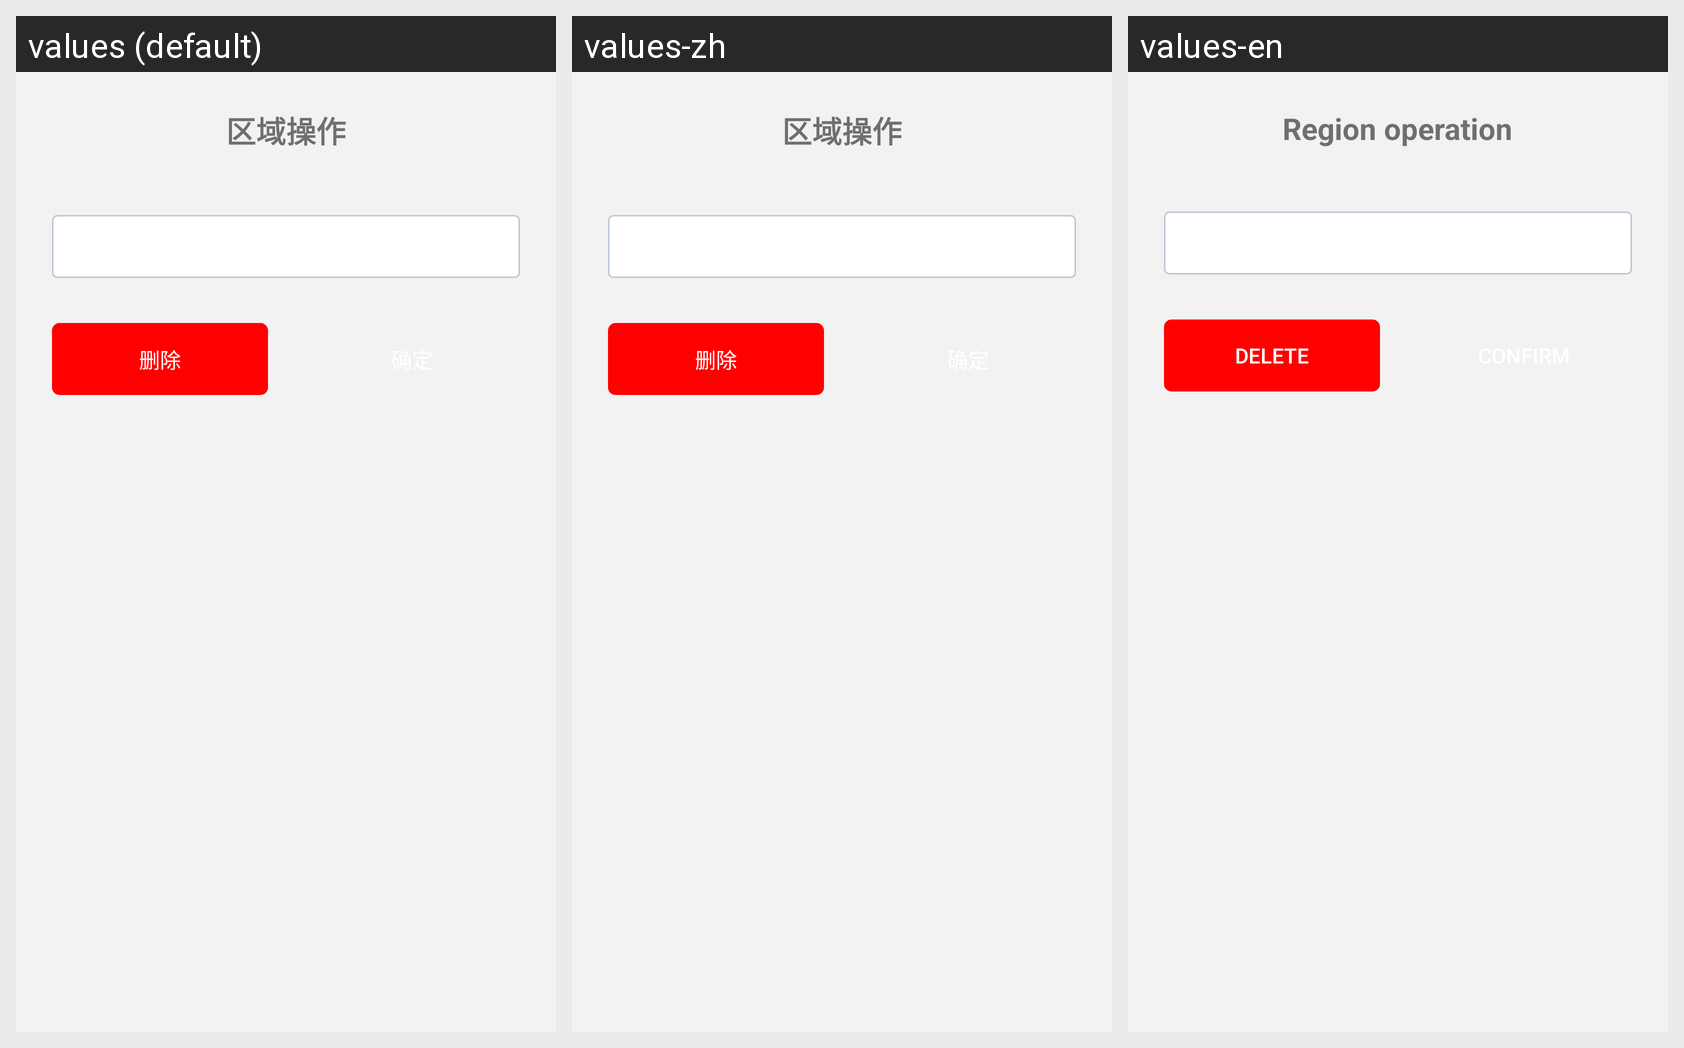

Here is an Android app screen in its default locale and in the app's own translations. Write out the translated-string differences for the strings that appear on this screen.
Android screen res/layout/dialog_edit_region.xml rendered under 3 locales, left to right: values (default), values-zh, values-en. Device: Nexus 5 (rendered at 1080×1920; each locale shown at half size, 540×960, under a caption strip naming it); theme Theme.Smart.
Strings drawn on this screen, with the default value and each locale's value (text and hints the layout hard-codes, and strings that could not be matched under every locale, appear in the picture but are not listed):

dialog_title_region_operation
  values: 区域操作
  values-zh: 区域操作
  values-en: Region operation

dialog_delete
  values: 删除
  values-zh: 删除
  values-en: Delete
